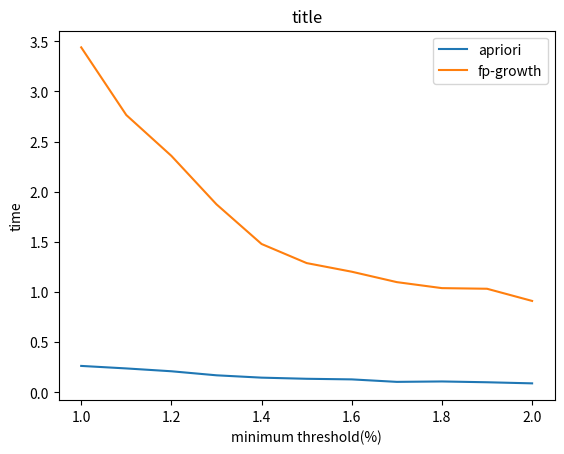

The matplotlib source for this figure:
import matplotlib.pyplot as plt
# lpot for 1b_i
lst=[[1.000000 ,0.263418912888],
[1.100000 ,0.23837685585],
[1.200000 ,0.210124015808],
[1.300000 ,0.169861078262],
[1.400000 ,0.146514177322],
[1.500000 ,0.135165929794],
[1.600000 ,0.129142045975],
[1.700000 ,0.104438066483],
[1.800000 ,0.108514070511],
[1.900000 ,0.100523948669],
[2.000000 ,0.0895578861237]]

lst2=[ [1.000000,3.43886399269],
       [1.100000,2.76435399055],
       [1.200000,2.35726118088],
       [1.300000,1.87425208092],
       [1.400000,1.47888183594],
       [1.500000,1.2885260582],
       [1.600000,1.20244312286],
       [1.700000,1.09867405891],
       [1.800000,1.03886699677],
       [1.900000,1.03263497353],
       [2.000000,0.91123509407],
     ]
plt.figure()
plt.plot([x[0] for x in lst],[x[1] for x in lst],label="apriori")
plt.plot([x[0] for x in lst2], [x[1] for x in lst2],label="fp-growth")
plt.legend(loc=1)
plt.xlabel('minimum threshold(%)')
plt.ylabel('time')
plt.title('title')
plt.show()

